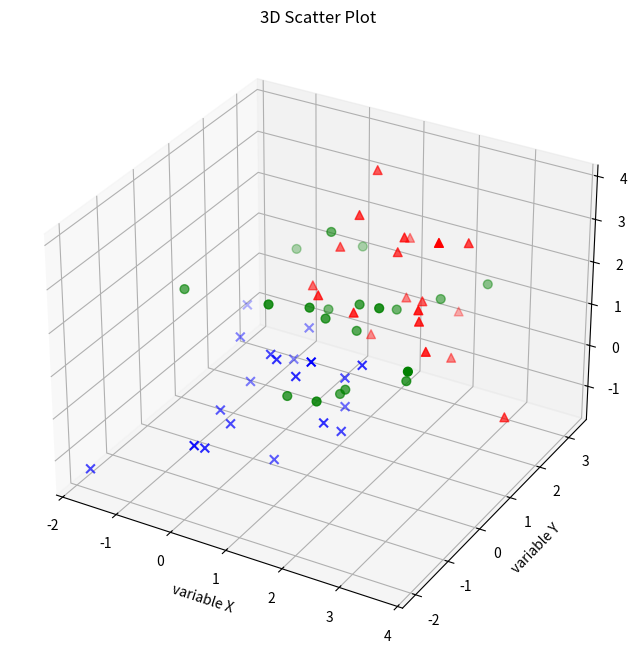

The script that saved this image:
#!/usr/bin/python3
#
from mpl_toolkits.mplot3d import Axes3D
import numpy as np
from matplotlib import pyplot as plt


# 生成3D示例数据

mu_vec1 = np.array([0,0,0]) # 均值向量
cov_mat1 = np.array([[1,0,0],[0,1,0],[0,0,1]]) # 协方差矩阵

class1_sample = np.random.multivariate_normal(mu_vec1, cov_mat1, 20)
class2_sample = np.random.multivariate_normal(mu_vec1 + 1, cov_mat1, 20)
class3_sample = np.random.multivariate_normal(mu_vec1 + 2, cov_mat1, 20)


# class1_sample.shape -> (20, 3), 20 rows, 3 columns


fig = plt.figure(figsize=(8,8))
ax = fig.add_subplot(111, projection='3d')

ax.scatter(class1_sample[:,0], class1_sample[:,1], class1_sample[:,2],
           marker='x', color='blue', s=40, label='class 1')
ax.scatter(class2_sample[:,0], class2_sample[:,1], class2_sample[:,2],
           marker='o', color='green', s=40, label='class 2')
ax.scatter(class3_sample[:,0], class3_sample[:,1], class3_sample[:,2],
           marker='^', color='red', s=40, label='class 3')

ax.set_xlabel('variable X')
ax.set_ylabel('variable Y')
ax.set_zlabel('variable Z')

plt.title('3D Scatter Plot')

plt.show()
